Image classification data set "old_dataset" (Adam-Yun/16-badminton-analysis on GitHub). Class labels (2): non rally, rally.

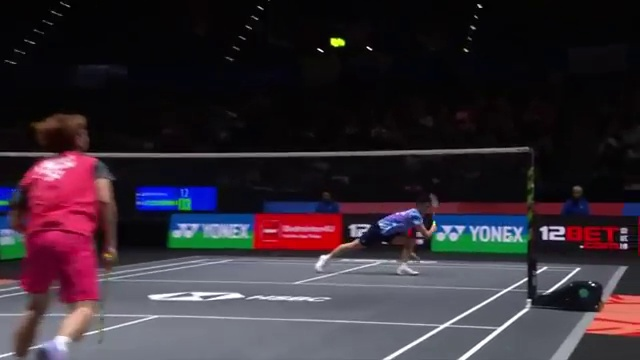
Label: non rally

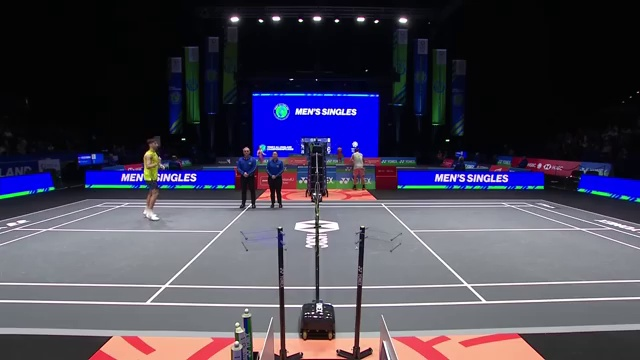
Label: non rally

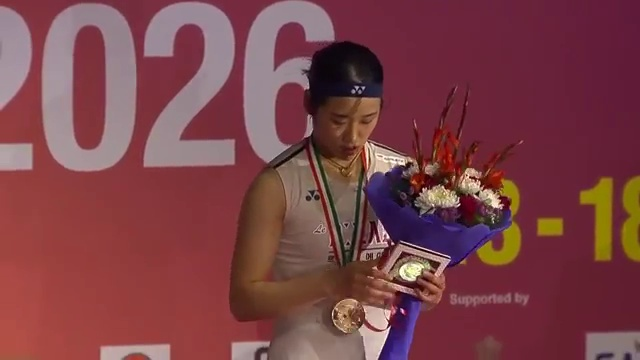
Label: non rally

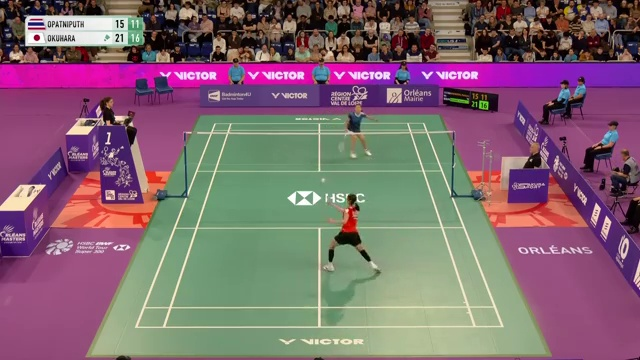
Label: rally

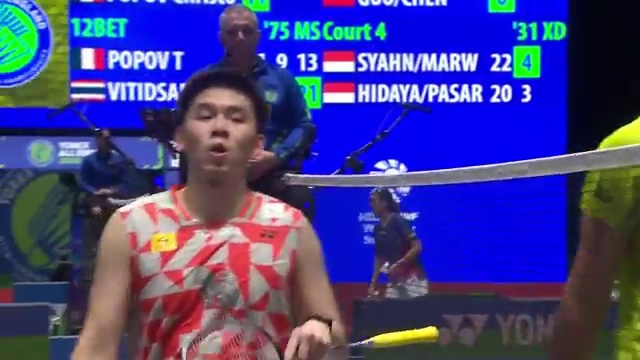
Label: non rally

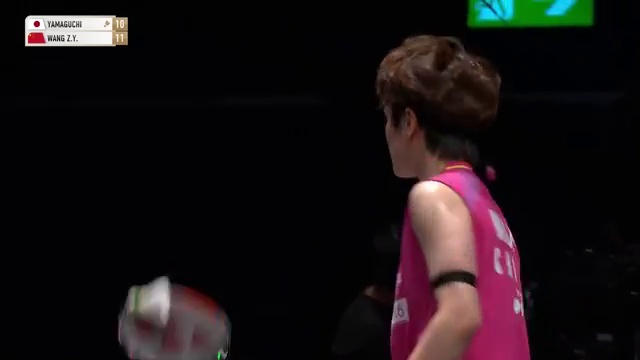
Label: non rally
